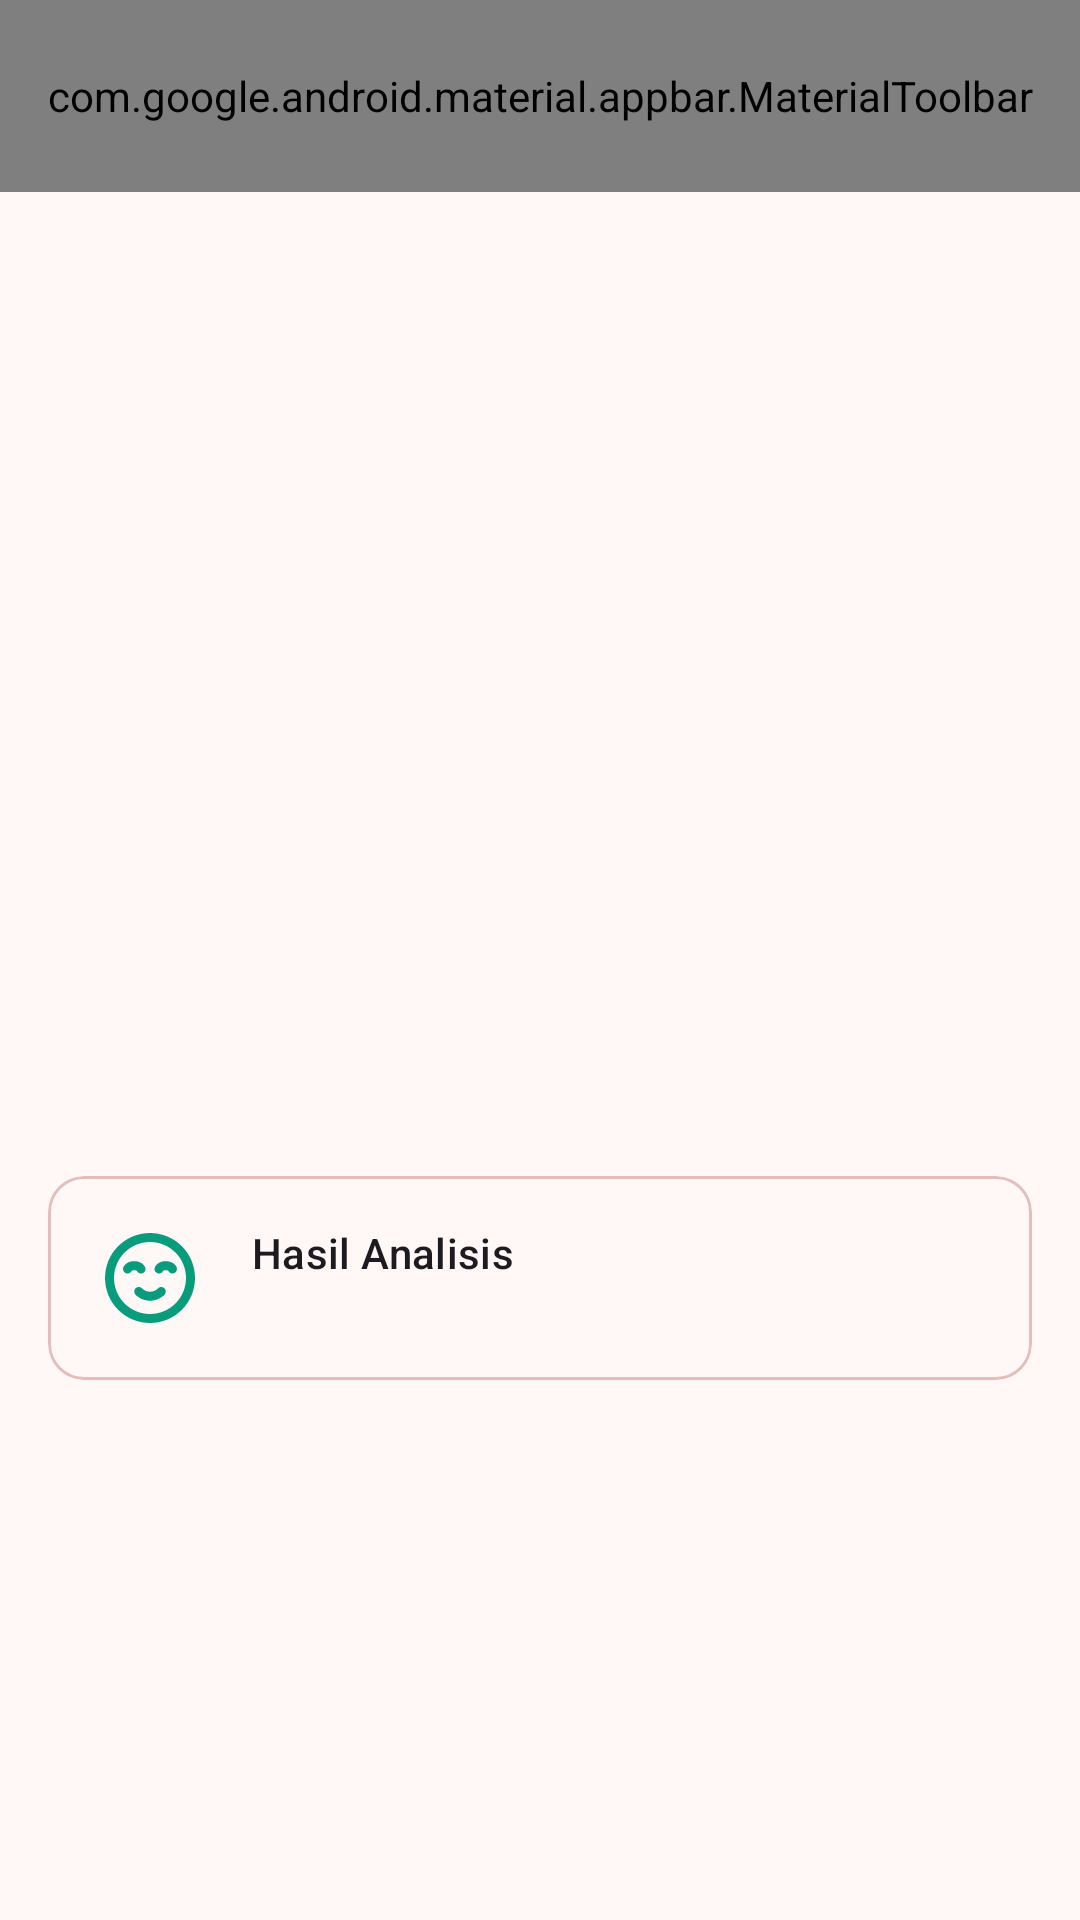

Android layout source for this screen:
<!-- AndroidManifest.xml: application theme Theme.Asclepius -->
<!-- res/layout/activity_result.xml -->
<?xml version="1.0" encoding="utf-8"?>
<ScrollView xmlns:android="http://schemas.android.com/apk/res/android"
    xmlns:app="http://schemas.android.com/apk/res-auto"
    xmlns:tools="http://schemas.android.com/tools"
    android:layout_width="match_parent"
    android:layout_height="match_parent"
    tools:context=".view.result.ResultActivity">

    <LinearLayout
        android:id="@+id/lyt_result_container"
        android:layout_width="match_parent"
        android:layout_height="wrap_content"
        android:orientation="vertical">

        <include
            android:id="@+id/lyt_result"
            layout="@layout/layout_appbar_save"
            app:layout_constraintTop_toTopOf="parent" />

        <ImageView
            android:id="@+id/result_image"
            android:layout_width="match_parent"
            android:layout_height="300dp"
            android:layout_marginTop="16dp"
            android:scaleType="fitCenter"
            app:srcCompat="@drawable/ic_place_holder" />

        <com.google.android.material.card.MaterialCardView
            android:id="@+id/cv_result"
            android:layout_width="match_parent"
            android:layout_height="wrap_content"
            android:layout_marginHorizontal="16dp"
            android:layout_marginTop="12dp"
            android:elevation="8dp">

            <LinearLayout
                android:id="@+id/lyt_prediction_container"
                android:layout_width="match_parent"
                android:layout_height="match_parent"
                android:orientation="horizontal">

                <ImageView
                    android:id="@+id/prediction_image"
                    android:layout_width="wrap_content"
                    android:layout_height="wrap_content"
                    android:layout_marginStart="16dp"
                    android:layout_marginVertical="16dp"
                    android:scaleType="fitCenter"
                    app:srcCompat="@drawable/ic_smile" />

                <TextView
                    android:id="@+id/result_text"
                    android:layout_width="match_parent"
                    android:layout_height="wrap_content"
                    android:textAppearance="@style/TextAppearance.Material3.LabelLarge"
                    android:layout_margin="16dp"
                    android:text="@string/result" />

            </LinearLayout>

        </com.google.android.material.card.MaterialCardView>

    </LinearLayout>
</ScrollView>
<!-- res/layout/layout_appbar_save.xml (included above) -->
<?xml version="1.0" encoding="utf-8"?>
<com.google.android.material.appbar.AppBarLayout xmlns:android="http://schemas.android.com/apk/res/android"
    xmlns:app="http://schemas.android.com/apk/res-auto"
    xmlns:tools="http://schemas.android.com/tools"
    android:layout_width="match_parent"
    android:layout_height="wrap_content"
    android:fitsSystemWindows="true"
    android:background="@android:color/transparent">

    <com.google.android.material.appbar.MaterialToolbar
        android:id="@+id/toolbar"
        android:layout_width="match_parent"
        android:layout_height="?attr/actionBarSize"
        android:elevation="0dp"
        tools:title="@string/app_name"
        app:menu="@menu/save_menu"
        app:titleTextAppearance="@style/TextAppearance.Material3.HeadlineSmall"
        app:navigationIcon="@drawable/ic_back_bg"
        app:titleCentered="true"
        android:background="@android:color/transparent"/>

</com.google.android.material.appbar.AppBarLayout>
<!-- resources referenced by this layout -->
<resources>
  <!-- drawable ic_back_bg (drawable) -->
  <?xml version="1.0" encoding="utf-8"?>
  <layer-list xmlns:android="http://schemas.android.com/apk/res/android">
      <item>
          <shape android:shape="rectangle">
              <solid android:color="@color/md_theme_primary"/>
              <corners android:radius="8dp"/>
          </shape>
      </item>
  
      <item
          android:drawable="@drawable/ic_back"
          android:gravity="center_vertical|center"
          android:width="16dp"
          android:height="16dp"
          android:right="8dp"
          android:top="8dp"
          android:bottom="8dp"
          android:left="8dp"
          />
  
  </layer-list>
  <string name="app_name">AcneScan</string>
  <string name="result">Hasil Analisis</string>
  <style name="Theme.Asclepius" parent="Base.Theme.Asclepius" />
  <color name="md_theme_primary">#96001F</color>
  <!-- drawable ic_back (drawable) -->
  <vector xmlns:android="http://schemas.android.com/apk/res/android" android:height="24dp" android:tint="#FFFFFF" android:viewportHeight="960" android:viewportWidth="960" android:width="24dp">
  
      <path android:fillColor="@android:color/white" android:pathData="M382,480L676,774Q691,789 690.5,809Q690,829 675,844Q660,859 640,859Q620,859 605,844L297,537Q285,525 279,510Q273,495 273,480Q273,465 279,450Q285,435 297,423L605,115Q620,100 640.5,100.5Q661,101 676,116Q691,131 691,151Q691,171 676,186L382,480Z"/>
  
  </vector>
  <color name="md_theme_onPrimary">#FFFFFF</color>
  <color name="md_theme_primaryContainer">#D41C36</color>
  <color name="md_theme_onPrimaryContainer">#FFFFFF</color>
  <color name="md_theme_secondary">#A6383D</color>
  <color name="md_theme_onSecondary">#FFFFFF</color>
  <color name="md_theme_secondaryContainer">#FF8C8C</color>
  <color name="md_theme_onSecondaryContainer">#4E000B</color>
  <color name="md_theme_tertiary">#733A00</color>
  <color name="md_theme_onTertiary">#FFFFFF</color>
  <color name="md_theme_tertiaryContainer">#A65912</color>
  <color name="md_theme_onTertiaryContainer">#FFFFFF</color>
  <color name="md_theme_error">#BA1A1A</color>
  <color name="md_theme_onError">#FFFFFF</color>
  <color name="md_theme_errorContainer">#FFDAD6</color>
  <color name="md_theme_onErrorContainer">#410002</color>
  <color name="md_theme_background">#FFF8F7</color>
  <color name="md_theme_onBackground">#281717</color>
  <color name="md_theme_surface">#FFF8F7</color>
  <color name="md_theme_onSurface">#281717</color>
  <color name="md_theme_surfaceVariant">#FFDAD8</color>
  <color name="md_theme_onSurfaceVariant">#5C3F3F</color>
  <color name="md_theme_outline">#906F6E</color>
  <color name="md_theme_outlineVariant">#E5BDBC</color>
  <color name="md_theme_inverseSurface">#3F2C2B</color>
  <color name="md_theme_inverseOnSurface">#FFEDEB</color>
  <color name="md_theme_inversePrimary">#FFB3B1</color>
  <color name="md_theme_primaryFixed">#FFDAD8</color>
  <color name="md_theme_onPrimaryFixed">#410008</color>
  <color name="md_theme_primaryFixedDim">#FFB3B1</color>
  <color name="md_theme_onPrimaryFixedVariant">#92001E</color>
  <color name="md_theme_secondaryFixed">#FFDAD8</color>
  <color name="md_theme_onSecondaryFixed">#410008</color>
  <color name="md_theme_secondaryFixedDim">#FFB3B1</color>
  <color name="md_theme_onSecondaryFixedVariant">#862028</color>
  <color name="md_theme_tertiaryFixed">#FFDCC5</color>
  <color name="md_theme_onTertiaryFixed">#301400</color>
  <color name="md_theme_tertiaryFixedDim">#FFB782</color>
  <color name="md_theme_onTertiaryFixedVariant">#703800</color>
  <color name="md_theme_surfaceDim">#F2D3D2</color>
  <color name="md_theme_surfaceBright">#FFF8F7</color>
  <color name="md_theme_surfaceContainerLowest">#FFFFFF</color>
  <color name="md_theme_surfaceContainerLow">#FFF0EF</color>
  <color name="md_theme_surfaceContainer">#FFE9E8</color>
  <color name="md_theme_surfaceContainerHigh">#FFE1E0</color>
  <color name="md_theme_surfaceContainerHighest">#FBDBDA</color>
</resources>
